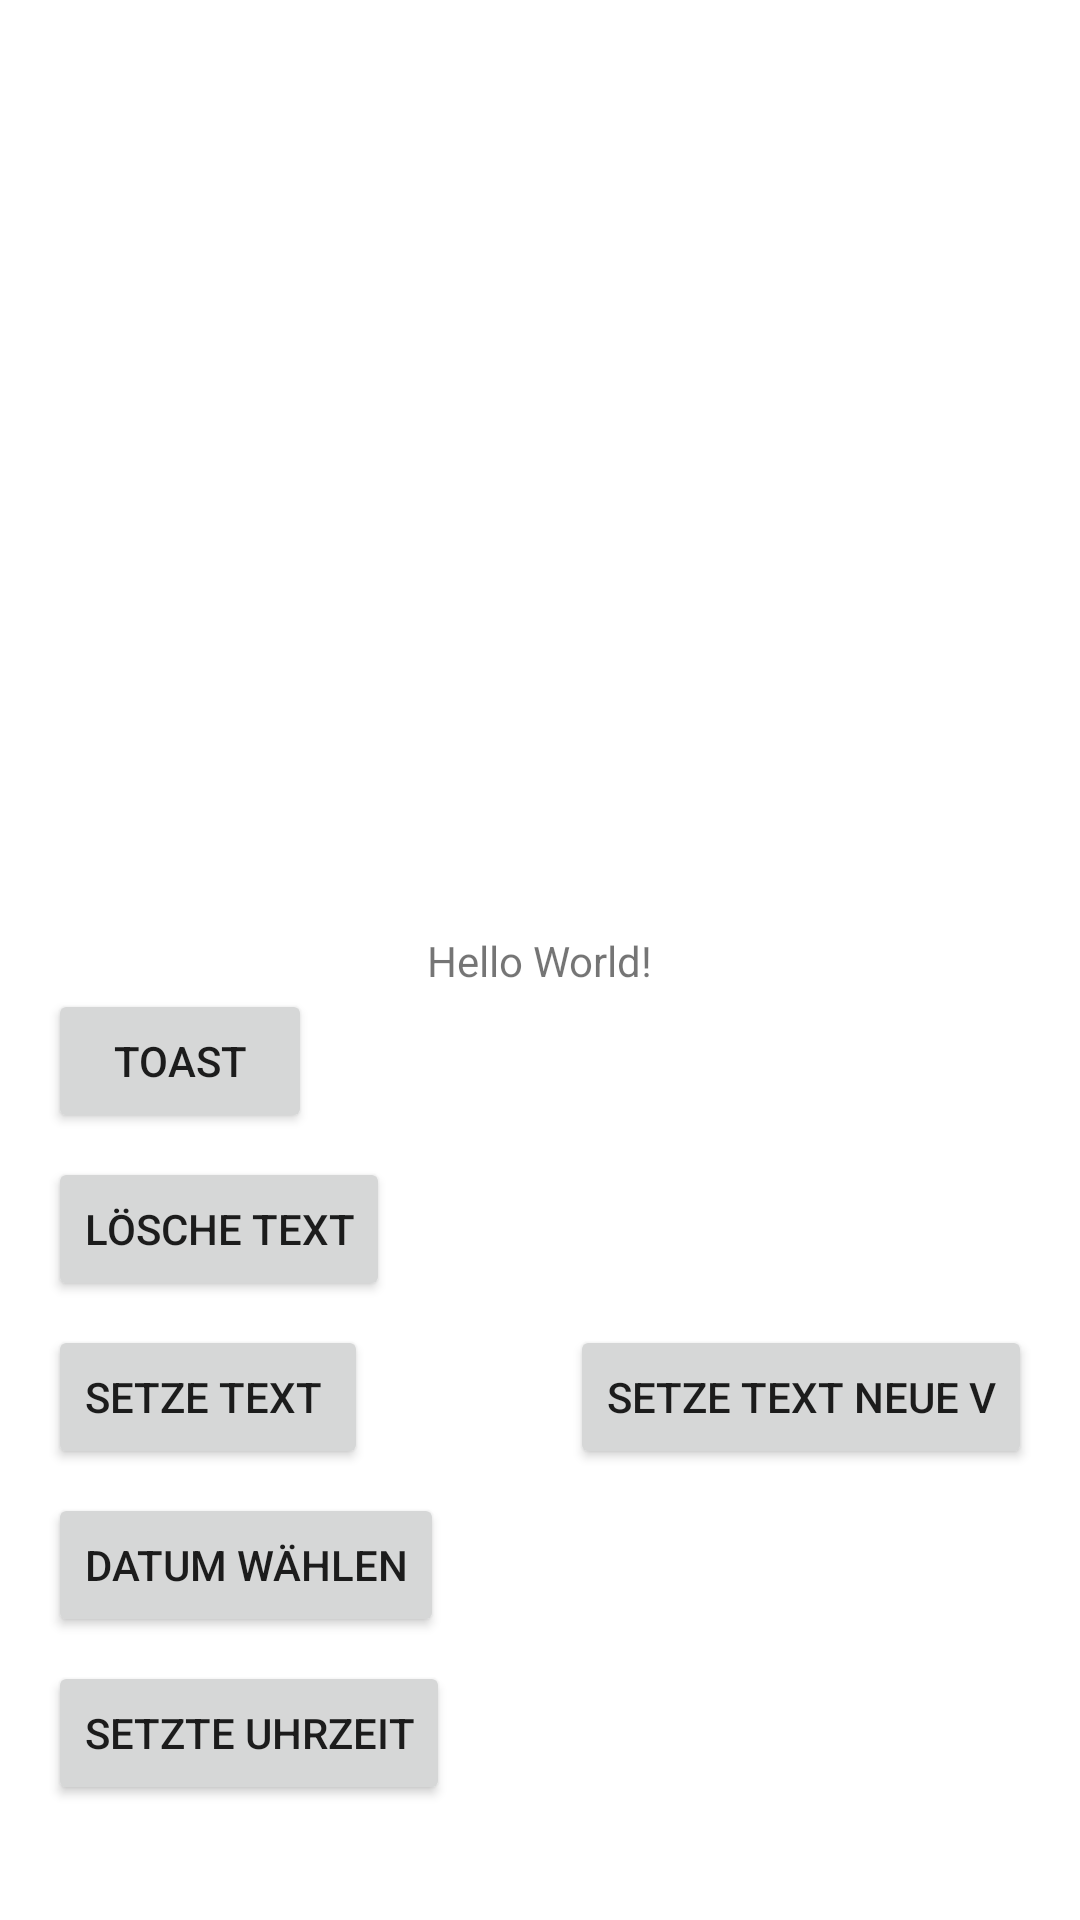

Here is an Android app screen rendered from its layout file. Give the layout XML and the strings, colors and styles it references.
<!-- AndroidManifest.xml: application theme Theme.DialogeDemo -->
<!-- res/layout/activity_main.xml -->
<?xml version="1.0" encoding="utf-8"?>
<androidx.constraintlayout.widget.ConstraintLayout xmlns:android="http://schemas.android.com/apk/res/android"
    xmlns:app="http://schemas.android.com/apk/res-auto"
    xmlns:tools="http://schemas.android.com/tools"
    android:id="@+id/rootLayout"
    android:layout_width="match_parent"
    android:layout_height="match_parent"
    tools:context=".MainActivity">

    <TextView
        android:id="@+id/tv_output"
        android:layout_width="wrap_content"
        android:layout_height="wrap_content"
        android:text="Hello World!"
        app:layout_constraintBottom_toBottomOf="parent"
        app:layout_constraintEnd_toEndOf="parent"
        app:layout_constraintStart_toStartOf="parent"
        app:layout_constraintTop_toTopOf="parent" />

    <Button
        android:id="@+id/btn_toast"
        android:layout_width="wrap_content"
        android:layout_height="wrap_content"
        android:layout_marginStart="16dp"
        android:text="Toast"
        app:layout_constraintStart_toStartOf="parent"
        app:layout_constraintTop_toBottomOf="@+id/tv_output" />

    <Button
        android:id="@+id/btn_delete"
        android:layout_width="wrap_content"
        android:layout_height="wrap_content"
        android:layout_marginStart="16dp"
        android:layout_marginTop="8dp"
        android:text="lösche text"
        app:layout_constraintStart_toStartOf="parent"
        app:layout_constraintTop_toBottomOf="@+id/btn_toast" />

    <Button
        android:id="@+id/btn_insert"
        android:layout_width="wrap_content"
        android:layout_height="wrap_content"
        android:layout_marginStart="16dp"
        android:layout_marginTop="8dp"
        android:text="Setze Text "
        app:layout_constraintStart_toStartOf="parent"
        app:layout_constraintTop_toBottomOf="@+id/btn_delete" />

    <Button
        android:id="@+id/btn_date"
        android:layout_width="wrap_content"
        android:layout_height="wrap_content"
        android:layout_marginStart="16dp"
        android:layout_marginTop="8dp"
        android:text="Datum wählen"
        app:layout_constraintStart_toStartOf="parent"
        app:layout_constraintTop_toBottomOf="@+id/btn_insert" />

    <Button
        android:id="@+id/btn_time"
        android:layout_width="wrap_content"
        android:layout_height="wrap_content"
        android:layout_marginStart="16dp"
        android:layout_marginTop="8dp"
        android:text="setzte Uhrzeit"
        app:layout_constraintStart_toStartOf="parent"
        app:layout_constraintTop_toBottomOf="@+id/btn_date" />

    <Button
        android:id="@+id/btn_insert_neu"
        android:layout_width="wrap_content"
        android:layout_height="wrap_content"
        android:layout_marginTop="8dp"
        android:layout_marginEnd="16dp"
        android:text="Setze Text Neue V"
        app:layout_constraintEnd_toEndOf="parent"
        app:layout_constraintTop_toBottomOf="@+id/btn_delete" />

</androidx.constraintlayout.widget.ConstraintLayout>
<!-- resources referenced by this layout -->
<resources>
  <style name="Theme.DialogeDemo" parent="Theme.MaterialComponents.DayNight.DarkActionBar">
          
          <item name="colorPrimary">@color/purple_500</item>
          <item name="colorPrimaryVariant">@color/purple_700</item>
          <item name="colorOnPrimary">@color/white</item>
          
          <item name="colorSecondary">@color/teal_200</item>
          <item name="colorSecondaryVariant">@color/teal_700</item>
          <item name="colorOnSecondary">@color/black</item>
          
          <item name="android:statusBarColor">?attr/colorPrimaryVariant</item>
          
      </style>
  <!-- not gathered from this repository: default colours our renderer supplied (Android Studio template values) -->
  <color name="purple_500">#FF6200EE</color>
  <color name="purple_700">#FF3700B3</color>
  <color name="teal_200">#FF03DAC5</color>
  <color name="teal_700">#FF018786</color>
  <color name="black">#FF000000</color>
  <color name="white">#FFFFFFFF</color>
</resources>
